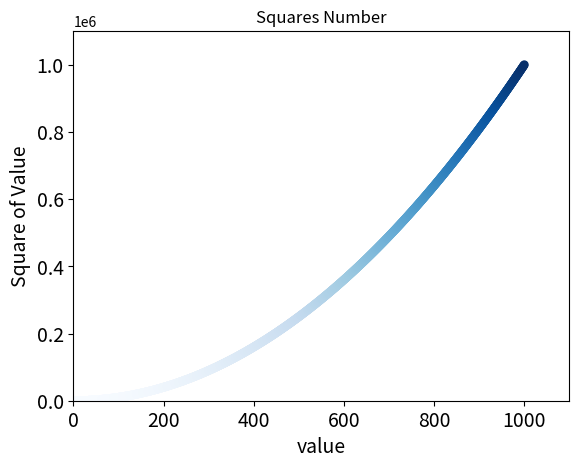

The script that saved this image:
#!/usr/bin/env python3
# -*- encoding: utf-8 -*-

import matplotlib.pyplot as plt

x_values = list(range(1, 1001))
y_values = [x ** 2 for x in x_values]

# 传递实参edgecolor='none'删除数据点的轮廓
plt.scatter(x_values, y_values, c=y_values, cmap=plt.cm.Blues,edgecolor='none', s=40)

plt.title("Squares Number")
plt.xlabel("value", fontsize=14)
plt.ylabel("Square of Value", fontsize=14)
# 设置刻度标记的大小
plt.tick_params(axis='both', which="major", labelsize=14)
# 设置每个坐标轴的取值范围
plt.axis([0, 1100, 0, 1100000])

plt.show()

# 自动保存图表
# plt.savefig('squares_plot.png', bbox_inches='tight')
